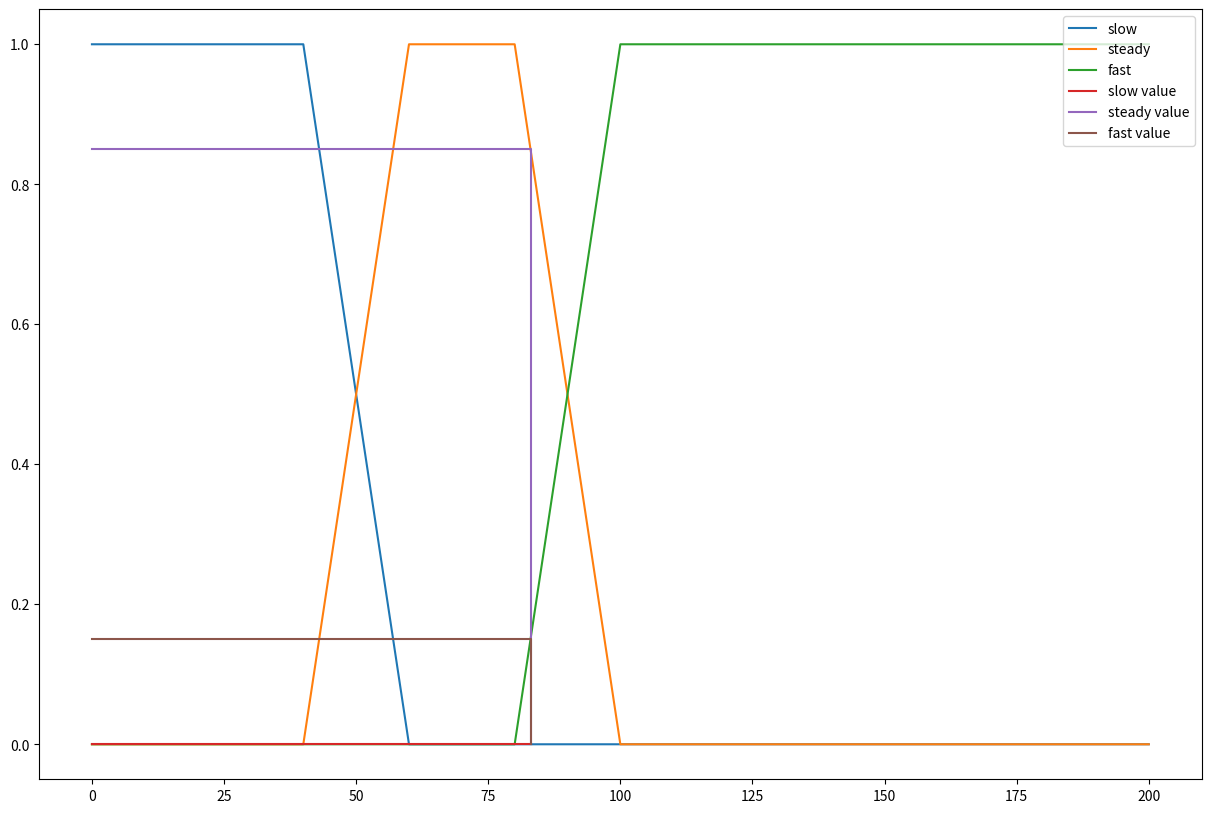

Generate this figure with matplotlib:
# pip install matplotlib
from matplotlib import pyplot as plt

class BaseFuzzy():

    def __init__(self):
        self.maximum = 0
        self.minimum = 0
    
    def up(self, x):
        return (x - self.minimum) / (self.maximum - self.minimum)
    
    def down(self, x):
        return (self.maximum - x) / (self.maximum - self.minimum)

class Speed(BaseFuzzy):

    def __init__(self):
        self.s1 = 40
        self.s2 = 60
        self.s3 = 80
        self.s4 = 100
        self.sn = 200
    
    def slow(self, x):
        # 0 - s1 = 1
        # s1- s2 = down
        if x < self.s1:
            return 1
        elif self.s1 <= x <= self.s2:
            self.minimum = self.s1
            self.maximum = self.s2
            return self.down(x)
        else:
            return 0
    def steady(self, x):
        # s1- s2 = up
        # s2- s3 = 1
        # s3- s4 = down
        if self.s1 <= x <= self.s2:
            self.minimum = self.s1
            self.maximum = self.s2
            return self.up(x)
        elif self.s2 <= x <= self.s3:
            return 1
        elif self.s3 <= x <= self.s4:
            self.minimum = self.s3
            self.maximum = self.s4
            return self.down(x)
        else:
            return 0
    def fast(self, x):
        # s3- s4 = up
        # s4 - ..... =1
        if x > self.s4:
            return 1
        elif self.s3 <= x <= self.s4:
            self.minimum = self.s3
            self.maximum = self.s4
            return self.up(x)
        else:
            return 0

    def graph(self, value=None):
        plt.figure(figsize=(15, 10))
        # slow
        # 0 - s1 = 1 [1, 1]
        # s1- s2 = down [1, 0]
        # s2-sn = 0 [0, 0]
        x_slow = [0, self.s1, self.s2, self.sn]
        y_slow = [1, 1, 0, 0]
        plt.plot(x_slow, y_slow, label='slow')

        # steady
        # 0-s1 = 0 [0-0]
        # s1- s2 = up [0-1]
        # s2- s3 = 1 [1-1]
        # s3- s4 = down [1-0]
        # s4- sn = 0 [0-0]
        x_steady = [0, self.s1, self.s2, self.s3, self.s4, self.sn]
        y_steady = [0, 0, 1, 1, 0, 0]
        plt.plot(x_steady, y_steady, label='steady')
        # fast
        # 0-s3 = 0 [0-0]
        # s3- s4 = up [0-1]
        # s4 - sn =1 [1-1]
        x_fast = [0, self.s3, self.s4, self.sn]
        y_fast = [0, 0, 1, 1]
        plt.plot(x_fast, y_fast, label='fast')
        if value:
            x_param = [0, value, value]
            y_slow = self.slow(value)
            y_steady = self.steady(value)
            y_fast = self.fast(value)
            y_param_slow = [y_slow, y_slow, 0]
            y_param_steady = [y_steady, y_steady, 0]
            y_param_fast = [y_fast, y_fast, 0]
            plt.plot(x_param, y_param_slow, label='slow value')
            plt.plot(x_param, y_param_steady, label='steady value')
            plt.plot(x_param, y_param_fast, label='fast value')


        plt.legend(loc='upper right')
        plt.show()

class Temp(BaseFuzzy):

    def __init__(self):
        self.t1 = 0
        self.t2 = 0
        self.t3 = 0
        self.t4 = 0
    
    def freeze():
        pass
    def cold():
        pass
    def warm():
        pass
    def hot():
        pass


speed = Speed()

x = 83
print('slow', speed.slow(x))
print('steady', speed.steady(x))
print('fast', speed.fast(x))

speed.graph(x)

